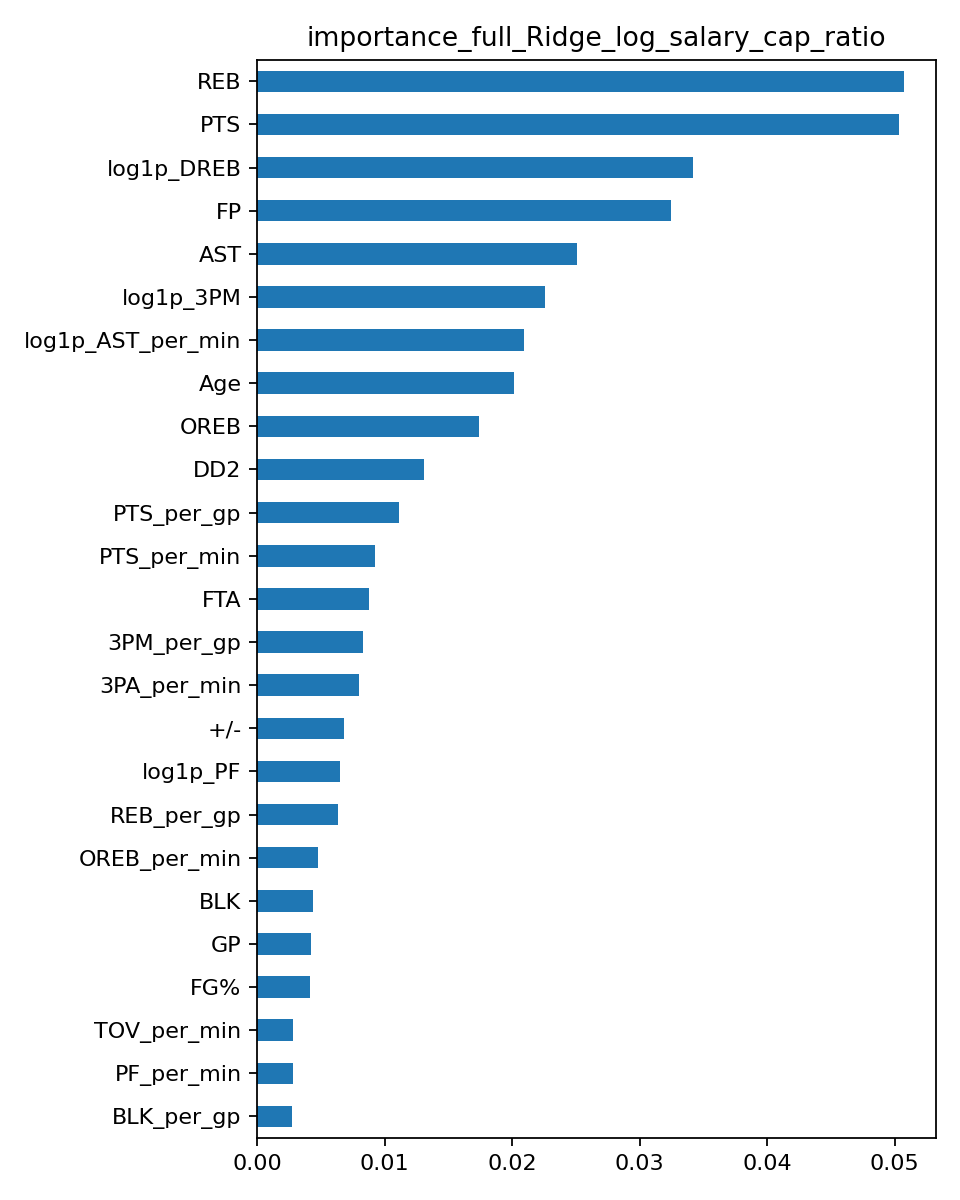

Data behind this chart, as committed beside it:
, importance
REB, 0.0507
PTS, 0.05036
log1p_DREB, 0.03415
FP, 0.03244
AST, 0.02511
log1p_3PM, 0.02261
log1p_AST_per_min, 0.0209
Age, 0.02011
OREB, 0.01743
DD2, 0.01308
PTS_per_gp, 0.01113
PTS_per_min, 0.009247
FTA, 0.008799
3PM_per_gp, 0.008289
3PA_per_min, 0.008012
+/-, 0.006785
log1p_PF, 0.006497
REB_per_gp, 0.00632
OREB_per_min, 0.004786
BLK, 0.004347
GP, 0.004207
FG%, 0.004118
TOV_per_min, 0.002816
PF_per_min, 0.002813
BLK_per_gp, 0.002752
AST_per_gp, 0.002527
FTM_per_gp, 0.002485
FTM_per_min, 0.002401
TOV_per_gp, 0.002109
FT%, 0.001802
STL_per_gp, 0.001738
TS%_calc, 0.00151
TOV, 0.001396
DREB_per_min, 0.001049
3P%, 0.0009467
DREB_share, 0.000713
STL, 0.0004829
FGA_per_min, 0.0003555
W, 0.0003211
Min, 0.0001371
